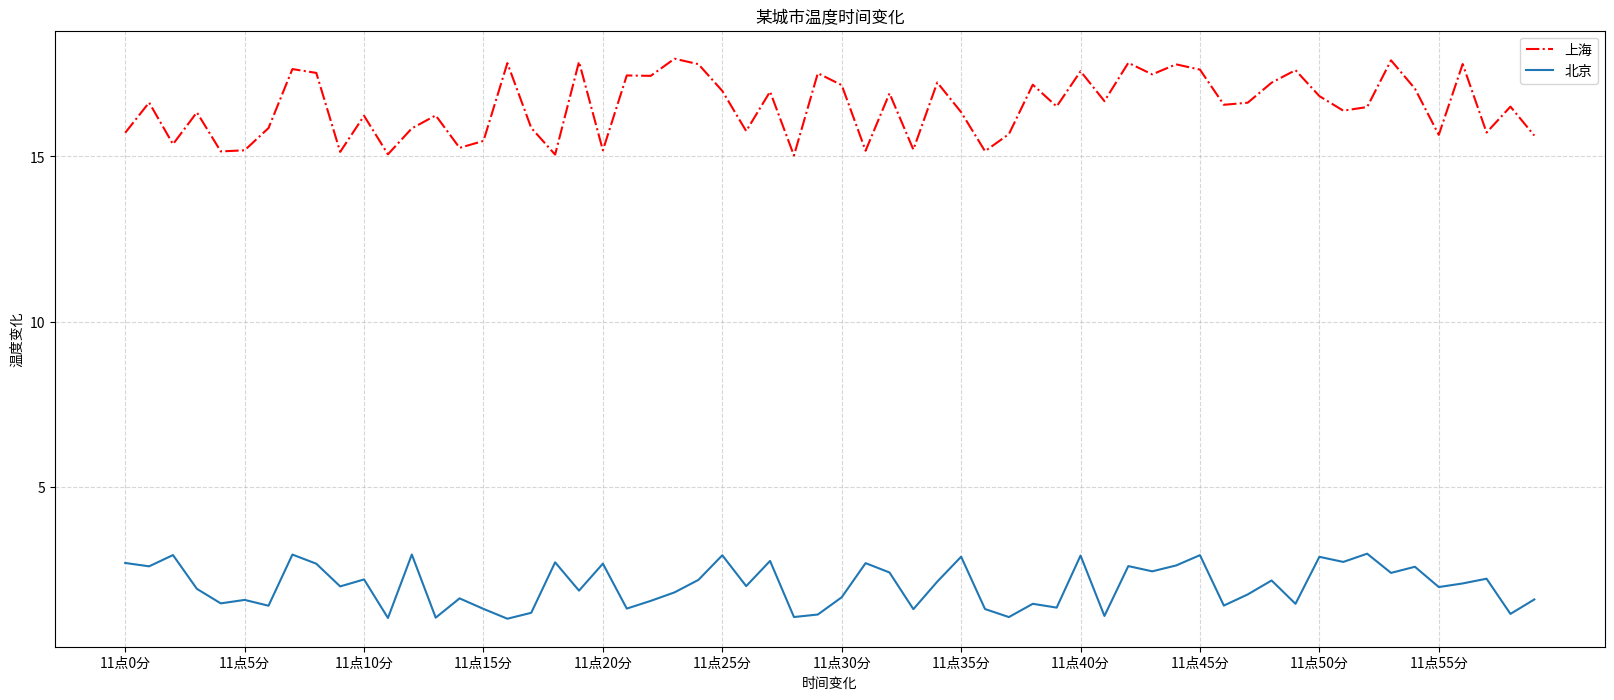

Recreate this plot in Python.
import matplotlib.pyplot as plt
import random
x=range(60)
#均匀分布 产生x个对应的y数据
y=[random.uniform(15,18) for i in x]

#画布
plt.figure(figsize=(20,8),dpi=100)

#x y坐标 图像 颜色 线条风格 标签
plt.plot(x,y,color='r',linestyle='-.',label="上海")
# 其中标签需要和显示图例一起使用才能展示 参数可以传图例的位置
plt.legend()
#修改xy刻度

#x 每隔5
# 准备x的刻度说明
x_label=["11点{}分".format(i) for i in x]
#两个参数 刻度 刻度说明
plt.xticks(x[::5],x_label[::5])

#0~40 每隔5
plt.yticks(range(0,40,5))

#添加网格 参数1 是否添加网格 参数2linestyle 线条风格 参数3 alpha透明度
plt.grid(True,linestyle='--',alpha=0.5)

#添加标题
#x标题
#y标题
plt.xlabel("时间变化")
plt.ylabel("温度变化")
plt.title("某城市温度时间变化")


## 两个城市 就两个图层 两个plot
y=[random.uniform(1,3) for i in x]
plt.plot(x,y,label="北京")
plt.legend()

#展示
plt.show()
